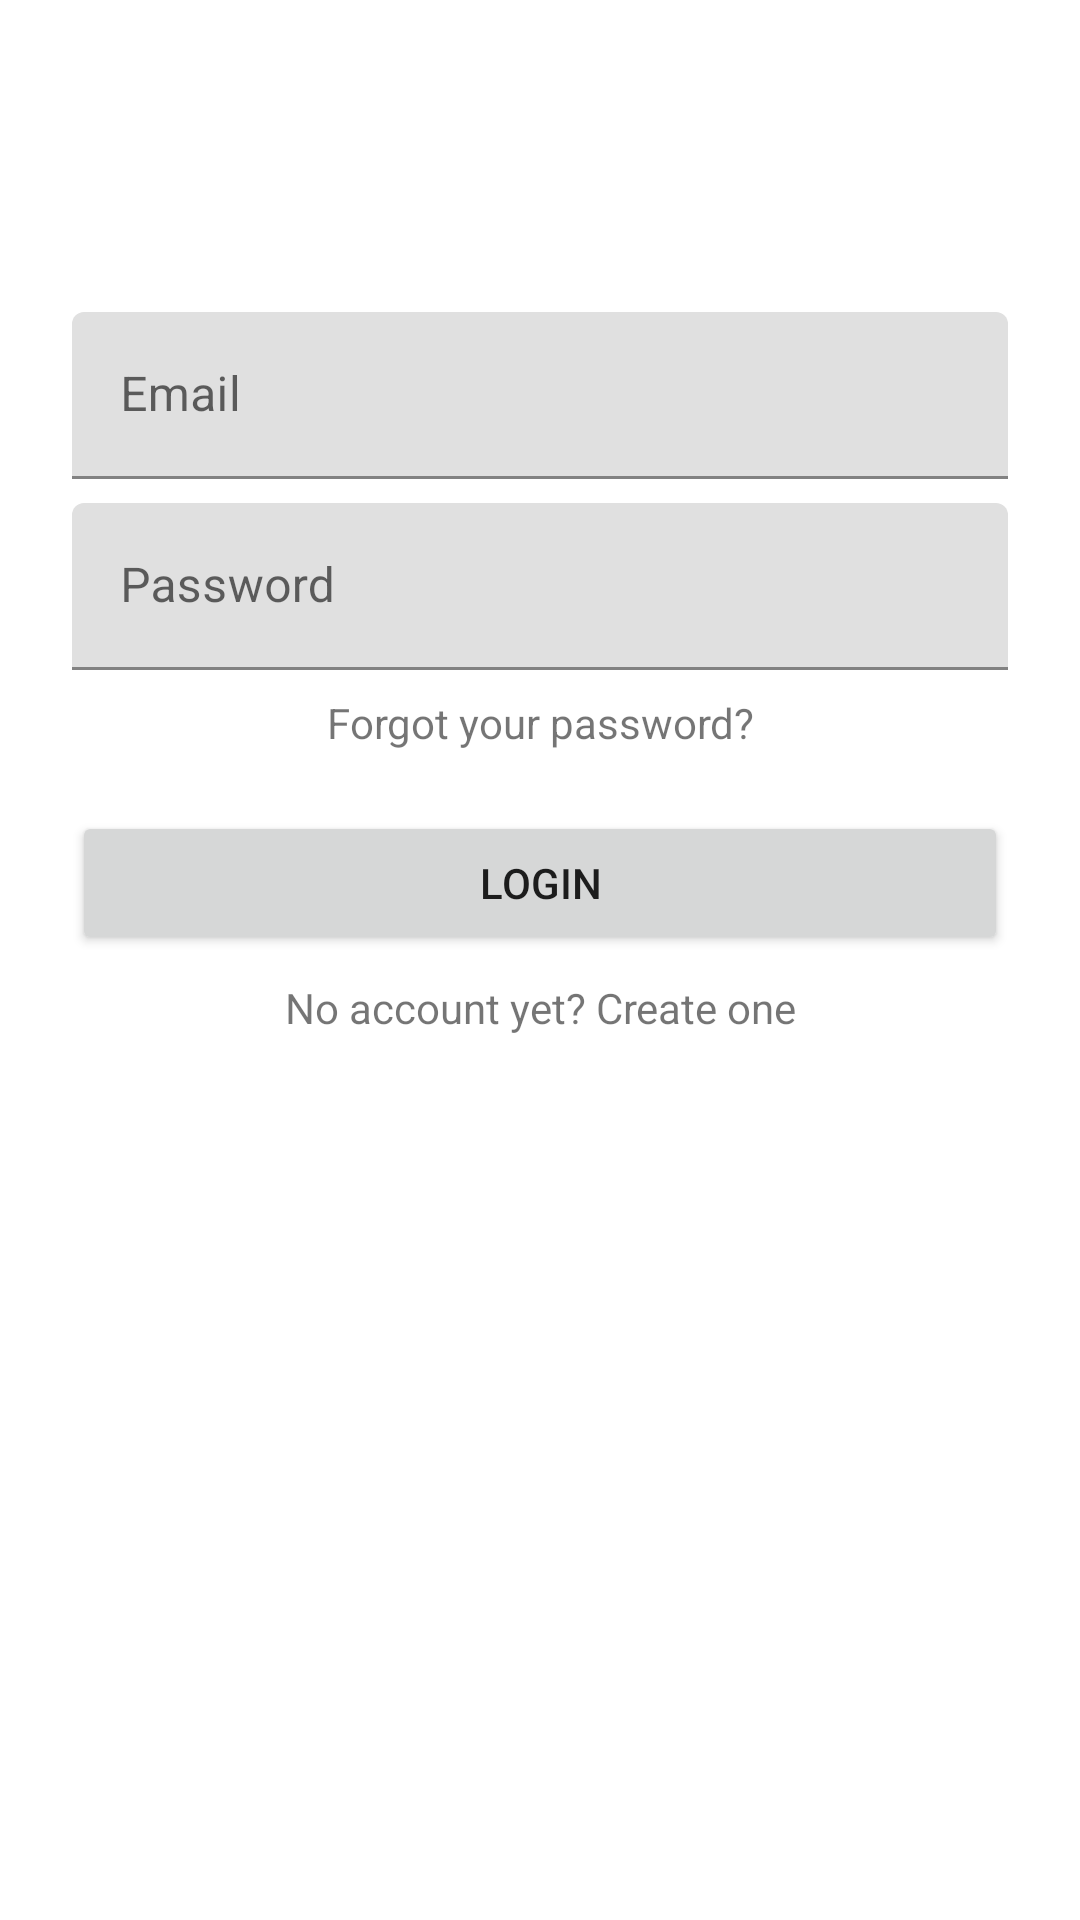

Produce the Android XML layout that renders to this screen, including the resource entries it uses.
<!-- AndroidManifest.xml: application theme Theme.LectorDeFeedsRSS -->
<!-- res/layout/login_fragment.xml -->
<?xml version="1.0" encoding="utf-8"?>
<layout xmlns:android="http://schemas.android.com/apk/res/android"
    xmlns:app="http://schemas.android.com/apk/res-auto"
    xmlns:tools="http://schemas.android.com/tools">

    <data>

    </data>

    <ScrollView
        android:layout_width="match_parent"
        android:layout_height="match_parent"
        android:fitsSystemWindows="true"
        tools:context=".ui.login.LoginFragment">

        <androidx.constraintlayout.widget.ConstraintLayout
            android:layout_width="match_parent"
            android:layout_height="wrap_content"
            android:padding="24dp">

            <ImageView
                android:id="@+id/imagen"
                android:layout_width="wrap_content"
                android:layout_height="72dp"
                android:layout_marginBottom="24dp"
                app:layout_constraintEnd_toEndOf="parent"
                app:layout_constraintStart_toStartOf="parent"
                app:layout_constraintTop_toTopOf="parent" />

            
            <com.google.android.material.textfield.TextInputLayout
                android:id="@+id/text_email"
                android:layout_width="match_parent"
                android:layout_height="wrap_content"
                android:layout_marginTop="8dp"
                app:layout_constraintEnd_toEndOf="parent"
                app:layout_constraintStart_toStartOf="parent"
                app:layout_constraintTop_toBottomOf="@id/imagen">

                <EditText
                    android:id="@+id/input_email"
                    android:layout_width="match_parent"
                    android:layout_height="wrap_content"
                    android:hint="Email"
                    android:inputType="textEmailAddress" />

            </com.google.android.material.textfield.TextInputLayout>

            
            <com.google.android.material.textfield.TextInputLayout
                android:id="@+id/text_password"
                android:layout_width="match_parent"
                android:layout_height="wrap_content"
                android:layout_marginTop="8dp"
                app:layout_constraintEnd_toEndOf="parent"
                app:layout_constraintStart_toStartOf="parent"
                app:layout_constraintTop_toBottomOf="@id/text_email">

                <EditText
                    android:id="@+id/input_password"
                    android:layout_width="match_parent"
                    android:layout_height="wrap_content"
                    android:hint="Password"
                    android:inputType="textPassword" />

            </com.google.android.material.textfield.TextInputLayout>

            <TextView
                android:id="@+id/link_olvidar"
                android:layout_width="fill_parent"
                android:layout_height="wrap_content"
                android:layout_marginTop="8dp"
                android:autoLink="web"
                android:gravity="center"
                android:text="@string/label_forgot_password"
                android:textAppearance="?android:attr/textAppearanceSmall"
                app:layout_constraintEnd_toEndOf="parent"
                app:layout_constraintStart_toStartOf="parent"
                app:layout_constraintTop_toBottomOf="@id/text_password" />


            <Button
                android:id="@+id/btn_login"
                android:layout_width="fill_parent"
                android:layout_height="wrap_content"
                android:layout_marginTop="20dp"
                android:layout_marginBottom="24dp"
                android:padding="12dp"
                android:text="Login"
                app:layout_constraintEnd_toEndOf="parent"
                app:layout_constraintStart_toStartOf="parent"
                app:layout_constraintTop_toBottomOf="@id/link_olvidar" />

            <TextView
                android:id="@+id/link_signup"
                android:layout_width="fill_parent"
                android:layout_height="wrap_content"
                android:layout_marginTop="8dp"
                android:layout_marginBottom="24dp"
                android:autoLink="web"
                android:gravity="center"
                android:text="@string/label_create_account"
                android:textAppearance="?android:attr/textAppearanceSmall"
                app:layout_constraintEnd_toEndOf="parent"
                app:layout_constraintStart_toStartOf="parent"
                app:layout_constraintTop_toBottomOf="@id/btn_login" />


        </androidx.constraintlayout.widget.ConstraintLayout>
    </ScrollView>
</layout>
<!-- resources referenced by this layout -->
<resources>
  <string name="label_create_account">No account yet? Create one</string>
  <string name="label_forgot_password">Forgot your password?</string>
  <style name="Theme.LectorDeFeedsRSS" parent="Theme.MaterialComponents.Light.NoActionBar">
          
          <item name="colorPrimary">@android:color/holo_green_light</item>
          <item name="colorPrimaryVariant">@android:color/holo_green_dark</item>
          <item name="colorOnPrimary">@color/white</item>
          
          <item name="colorSecondary">@color/teal_200</item>
          <item name="colorSecondaryVariant">@color/teal_700</item>
          <item name="colorOnSecondary">@color/black</item>
          
          <item name="android:statusBarColor" tools:targetApi="l">?attr/colorPrimaryVariant</item>
          
      </style>
  <!-- not gathered from this repository: default colours our renderer supplied (Android Studio template values) -->
  <color name="teal_200">#FF03DAC5</color>
  <color name="teal_700">#FF018786</color>
  <color name="black">#FF000000</color>
  <color name="white">#FFFFFFFF</color>
</resources>
